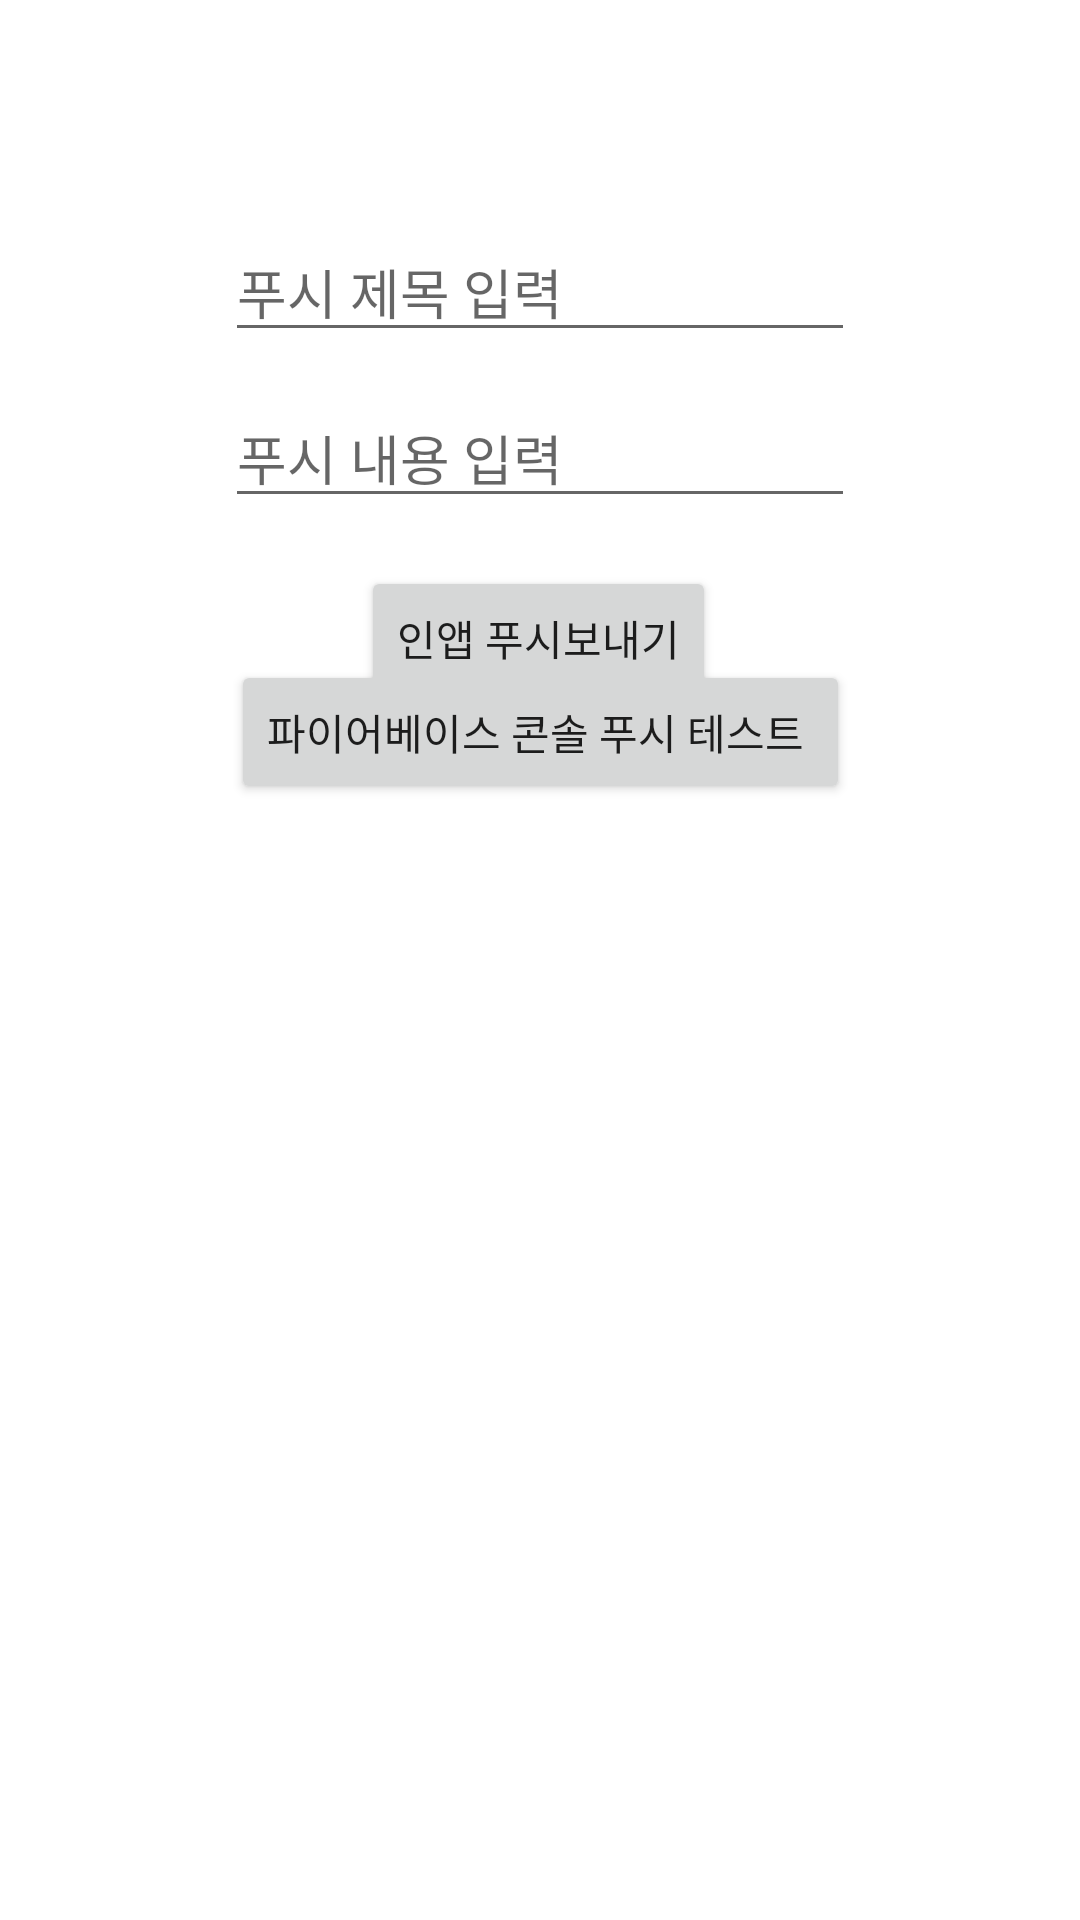

Android layout source for this screen:
<!-- AndroidManifest.xml: application theme Theme.TNEMain -->
<!-- res/layout/activity_push_message.xml -->
<?xml version="1.0" encoding="utf-8"?>
<layout>
<androidx.constraintlayout.widget.ConstraintLayout xmlns:android="http://schemas.android.com/apk/res/android"
    xmlns:app="http://schemas.android.com/apk/res-auto"
    xmlns:tools="http://schemas.android.com/tools"
    android:layout_width="match_parent"
    android:layout_height="match_parent"
    tools:context=".ui.activity.PushMessageActivity">


    <androidx.appcompat.widget.Toolbar
        android:id="@+id/toolbar2"
        android:layout_width="match_parent"
        android:layout_height="0dp"
        app:layout_constraintEnd_toEndOf="parent"
        app:layout_constraintStart_toStartOf="parent"
        app:layout_constraintTop_toTopOf="parent"/>


    <EditText
        android:id="@+id/edt_title"
        android:layout_width="wrap_content"
        android:layout_height="wrap_content"
        android:layout_marginTop="18dp"
        android:ems="10"
        android:hint="푸시 제목 입력"
        android:inputType="textPersonName"
        app:layout_constraintEnd_toEndOf="parent"
        app:layout_constraintStart_toStartOf="parent"
        app:layout_constraintTop_toBottomOf="@+id/toolbar2" />

    <EditText
        android:id="@+id/edt_body"
        android:layout_width="wrap_content"
        android:layout_height="wrap_content"
        android:layout_marginTop="12dp"
        android:ems="10"
        android:inputType="textPersonName"
        android:hint="푸시 내용 입력"
        app:layout_constraintEnd_toEndOf="parent"
        app:layout_constraintStart_toStartOf="parent"
        app:layout_constraintTop_toBottomOf="@+id/edt_title" />

    <Button
        android:id="@+id/btn_push"
        android:layout_width="wrap_content"
        android:layout_height="wrap_content"
        android:layout_marginTop="16dp"
        android:text="인앱 푸시보내기"
        app:layout_constraintEnd_toEndOf="parent"
        app:layout_constraintHorizontal_bias="0.498"
        app:layout_constraintStart_toStartOf="parent"
        app:layout_constraintTop_toBottomOf="@+id/edt_body" />

    <Button
        android:id="@+id/btn_fb"
        android:layout_width="wrap_content"
        android:layout_height="wrap_content"
        android:layout_marginTop="27dp"
        android:layout_marginBottom="416dp"
        android:text="파이어베이스 콘솔 푸시 테스트
"
        app:layout_constraintBottom_toBottomOf="parent"
        app:layout_constraintEnd_toEndOf="parent"
        app:layout_constraintStart_toStartOf="parent"
        app:layout_constraintTop_toBottomOf="@+id/btn_push" />

</androidx.constraintlayout.widget.ConstraintLayout>
</layout>
<!-- resources referenced by this layout -->
<resources>
  <style name="Theme.TNEMain" parent="Theme.MaterialComponents.DayNight.NoActionBar">
          
          <item name="colorPrimary">@color/blue</item>
          <item name="colorPrimaryVariant">@color/blue</item>
          <item name="colorOnPrimary">@color/white</item>
          
          <item name="colorSecondary">@color/teal_200</item>
          <item name="colorSecondaryVariant">@color/teal_700</item>
          <item name="colorOnSecondary">@color/blue</item>
          
          <item name="android:statusBarColor" tools:targetApi="l">?attr/colorPrimaryVariant</item>
          
      </style>
  <color name="blue">#055aaf</color>
  <color name="white">#ffffff</color>
  <color name="teal_200">#FF03DAC5</color>
  <color name="teal_700">#FF018786</color>
</resources>
